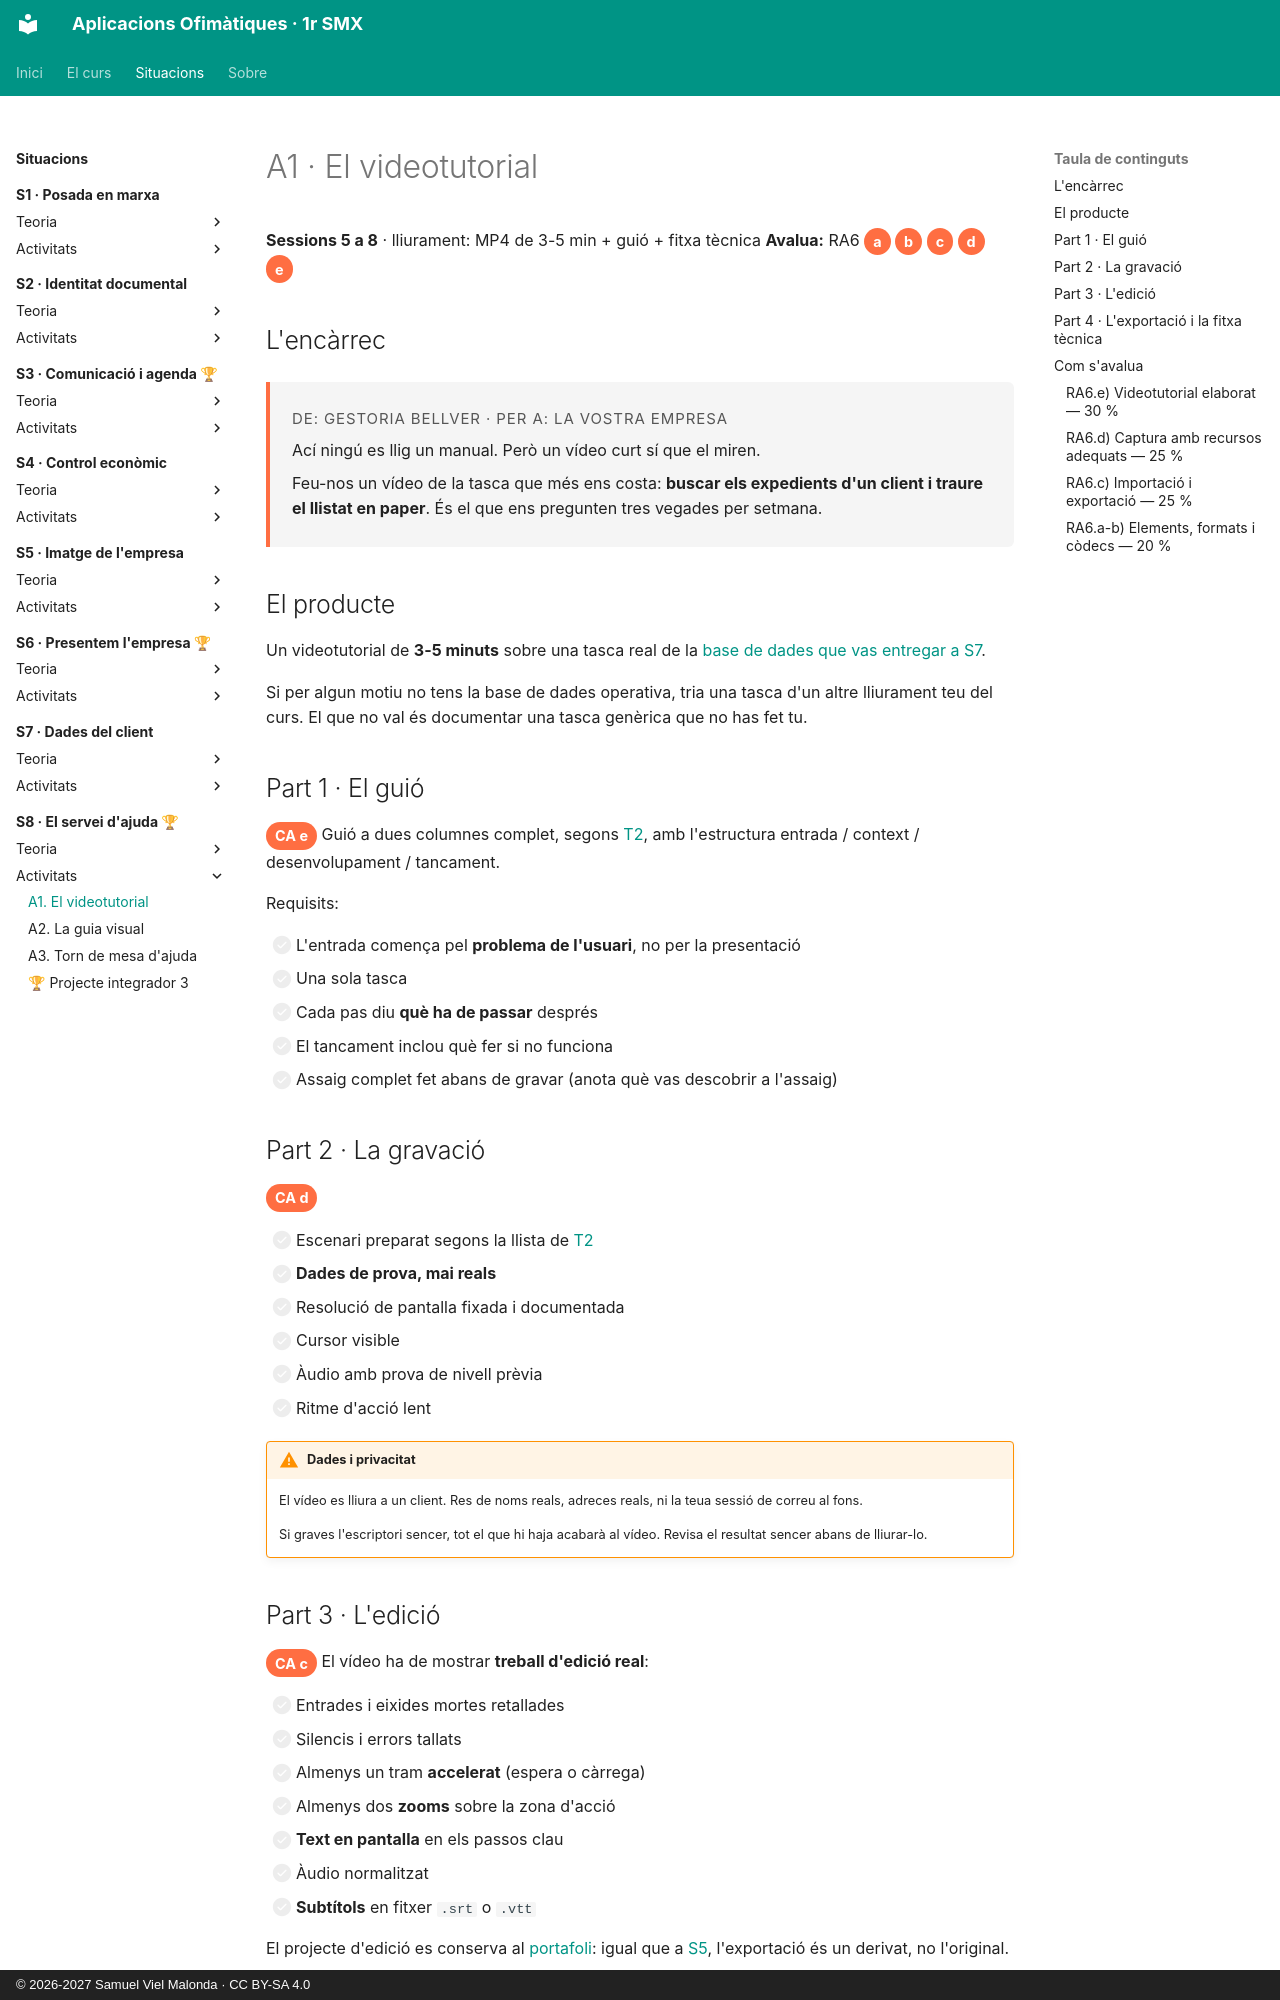

repository: samuelviel/AOF_SMX_2627 · page: S8_Servei_ajuda/activitats/A1_videotutorial/index.html · generator: mkdocs · copyright: © 2026-2027 Samuel Viel Malonda · CC BY-SA 4.0

# A1 · El videotutorial

**Sessions 5 a 8** · lliurament: MP4 de 3-5 min + guió + fitxa tècnica
**Avalua:** RA6 <span class="ca">a</span> <span class="ca">b</span> <span class="ca">c</span> <span class="ca">d</span> <span class="ca">e</span>

## L'encàrrec

<div class="encarrec" markdown>
<p class="meta">De: Gestoria Bellver · Per a: la vostra empresa</p>

Ací ningú es llig un manual. Però un vídeo curt sí que el miren.

Feu-nos un vídeo de la tasca que més ens costa: **buscar els expedients d'un client i traure el llistat en paper**. És el que ens pregunten tres vegades per setmana.
</div>

## El producte

Un videotutorial de **3-5 minuts** sobre una tasca real de la [base de dades que vas entregar a S7](../../S7_Dades_client/activitats/A4_entrega.md).

Si per algun motiu no tens la base de dades operativa, tria una tasca d'un altre lliurament teu del curs. El que no val és documentar una tasca genèrica que no has fet tu.

## Part 1 · El guió

<span class="ca">CA e</span> Guió a dues columnes complet, segons [T2](../teoria/2_captura.md), amb l'estructura entrada / context / desenvolupament / tancament.

Requisits:

- [ ] L'entrada comença pel **problema de l'usuari**, no per la presentació
- [ ] Una sola tasca
- [ ] Cada pas diu **què ha de passar** després
- [ ] El tancament inclou què fer si no funciona
- [ ] Assaig complet fet abans de gravar (anota què vas descobrir a l'assaig)

## Part 2 · La gravació

<span class="ca">CA d</span>

- [ ] Escenari preparat segons la llista de [T2](../teoria/2_captura.md)
- [ ] **Dades de prova, mai reals**
- [ ] Resolució de pantalla fixada i documentada
- [ ] Cursor visible
- [ ] Àudio amb prova de nivell prèvia
- [ ] Ritme d'acció lent

!!! warning "Dades i privacitat"
    El vídeo es lliura a un client. Res de noms reals, adreces reals, ni la teua sessió de correu al fons.

    Si graves l'escriptori sencer, tot el que hi haja acabarà al vídeo. Revisa el resultat sencer abans de lliurar-lo.

## Part 3 · L'edició

<span class="ca">CA c</span> El vídeo ha de mostrar **treball d'edició real**:

- [ ] Entrades i eixides mortes retallades
- [ ] Silencis i errors tallats
- [ ] Almenys un tram **accelerat** (espera o càrrega)
- [ ] Almenys dos **zooms** sobre la zona d'acció
- [ ] **Text en pantalla** en els passos clau
- [ ] Àudio normalitzat
- [ ] **Subtítols** en fitxer `.srt` o `.vtt`

El projecte d'edició es conserva al [portafoli](../../recursos/portafoli.md): igual que a [S5](../../S5_Imatge_empresa/index.md), l'exportació és un derivat, no l'original.
